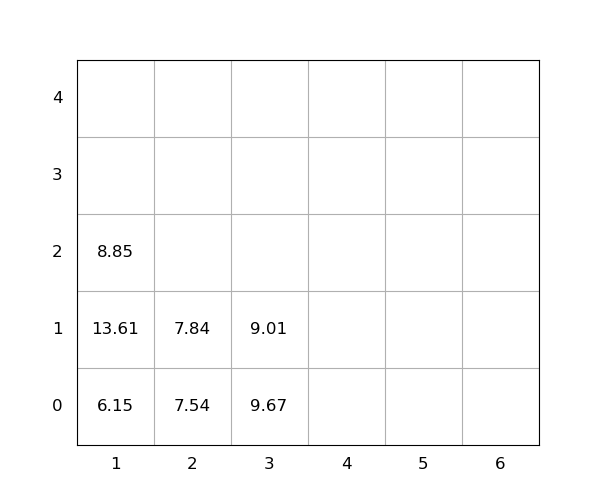

The data file committed next to this chart (first rows):
idx, loc_x, loc_y, loc_z, weight, group, score, seq, reloc, size(ft)
1, 2, 0, 0, 7.54, 0, 7.54, 1, 0, 20
2, 1, 0, 0, 6.15, 0, 6.15, 2, 0, 20
3, 3, 0, 0, 9.67, 0, 9.67, 3, 1.0, 20
4, 1, 0, 1, 13.61, 0, 13.61, 4, 1.0, 20
5, 1, 0, 2, 8.85, 0, 8.85, 5, 1.0, 20
6, 3, 0, 1, 9.01, 0, 9.01, 6, 1.0, 20
7, 2, 0, 1, 7.84, 0, 7.84, 7, 0, 20
